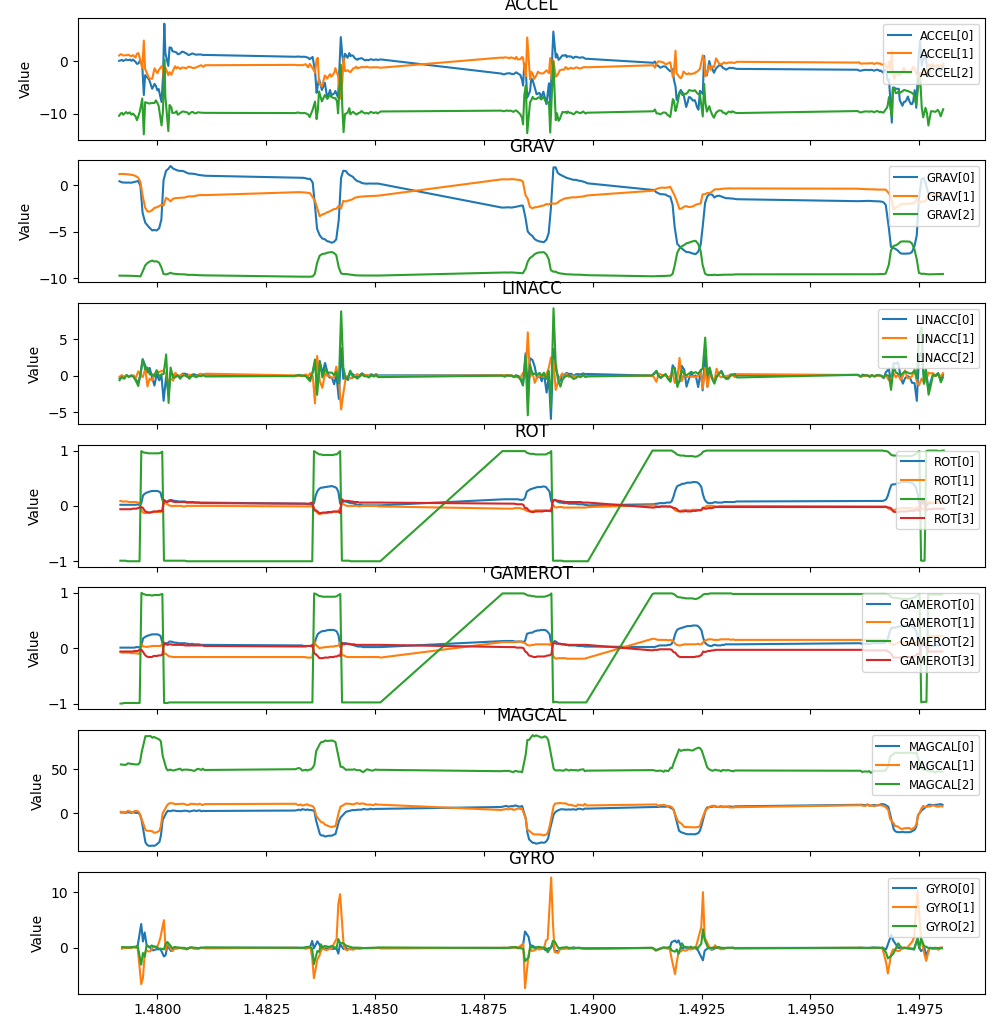

Source data for this figure (header and first rows):
START
P?rbrbrj
1479120, ACCEL, 0.04, 1.04, -10.35
1479128, GRAV, 0.41, 1.18, -9.73
1479130, LINACC, -0.37, -0.14, -0.62
1479138, STAB, 1479146, GYRO, -0.02, -0.29, 0.05
1479148, ROT, 0.02, 0.09, -0.99, -0.06
1479151, GAMEROT, 0.01, -0.07, -1.00, -0.06
1479156, ACCEL, 0.11, 1.27, -9.93
1479160, MAGCAL, 1.12, 1.94, 55.38
1479178, GRAV, 0.30, 1.20, -9.73
1479180, LINACC, -0.18, 0.07, -0.19
1479183, ACCEL, 0.23, 1.23, -9.81
1479187, GYRO, -0.00, -0.16, 0.12
1479189, ROT, 0.02, 0.08, -0.99, -0.06
1479192, GAMEROT, 0.01, -0.08, -1.00, -0.06
1479198, STAB, 1479201, MAGCAL, 0.81, 1.25, 55.44
1479215, ACCEL, 0.00, 1.04, -10.15
1479227, GYRO, 0.02, 0.02, 0.17
1479229, ROT, 0.02, 0.08, -0.99, -0.06
1479232, GAMEROT, 0.01, -0.08, -0.99, -0.06
1479237, GRAV, 0.27, 1.19, -9.73
1479239, LINACC, -0.27, -0.15, -0.42
1479242, MAGCAL, 0.88, 1.62, 54.94
1479248, STAB, 1479250, ACCEL, 0.23, 1.07, -9.85
1479267, GYRO, 0.05, -0.05, 0.09
1479269, ROT, 0.02, 0.08, -0.99, -0.06
1479272, GAMEROT, 0.01, -0.08, -0.99, -0.06
1479278, MAGCAL, 0.88, 1.62, 54.94
1479280, ACCEL, 0.30, 1.11, -9.65
1479288, GRAV, 0.26, 1.16, -9.74
1479290, LINACC, 0.05, -0.05, 0.09
1479299, STAB, 1479307, GYRO, 0.03, 0.03, 0.10
1479309, ROT, 0.02, 0.08, -1.00, -0.06
1479312, GAMEROT, 0.01, -0.08, -0.99, -0.06
1479318, ACCEL, 0.15, 1.11, -9.93
1479321, MAGCAL, 1.37, 3.00, 56.69
1479339, GRAV, 0.27, 1.15, -9.74
1479341, LINACC, -0.11, -0.04, -0.18
1479343, ACCEL, 0.19, 1.15, -9.77
1479347, GYRO, 0.06, -0.02, 0.08
1479349, ROT, 0.02, 0.07, -1.00, -0.06
1479352, GAMEROT, 0.01, -0.08, -0.99, -0.06
1479358, STAB, 1479361, MAGCAL, 0.94, 2.31, 54.38
1479370, ACCEL, 0.27, 1.00, -9.73
1479387, GYRO, 0.08, -0.04, 0.12
1479389, ROT, 0.02, 0.07, -1.00, -0.06
1479392, GAMEROT, 0.01, -0.09, -0.99, -0.06
1479398, GRAV, 0.25, 1.10, -9.75
1479400, LINACC, 0.02, -0.11, 0.02
1479403, ACCEL, 0.04, 0.92, -10.15
1479405, MAGCAL, 0.75, 1.62, 55.94
1479410, STAB, 1479427, GYRO, 0.06, 0.13, 0.10
1479429, ROT, 0.02, 0.07, -1.00, -0.05
1479432, GAMEROT, 0.01, -0.09, -0.99, -0.06
1479438, ACCEL, 0.27, 1.11, -9.93
1479441, MAGCAL, 1.37, 1.31, 55.88
1479449, GRAV, 0.31, 1.06, -9.75
1479451, LINACC, -0.04, 0.05, -0.17
1479459, STAB, 1479464, ACCEL, 0.23, 1.15, -9.89
1479468, GYRO, 0.21, 0.16, 0.12
... 1,630 more rows
